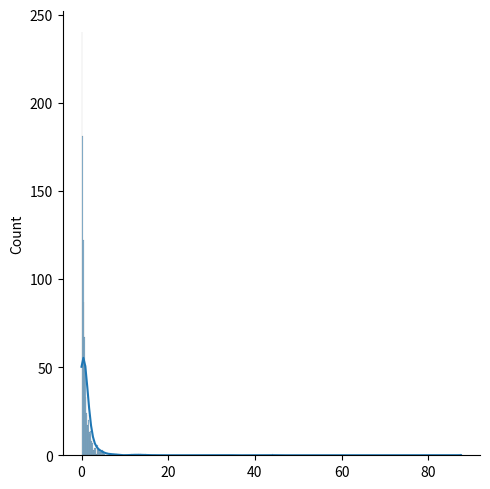

Here is the Python script that generated this plot:
# #Pareto Distribution
# A distribution following Pareto's law i.e. 80-20 distribution (20% factors cause 80% outcome).

# It has two parameter:

# a - shape parameter.
# size - The shape of the returned array.

from numpy import random
import matplotlib.pyplot as plot
import seaborn as sb

print("\033[96m\n{------------------------------")

x = random.pareto(a=2, size=(2, 3))
print(x)

# visualization

sb.displot(random.pareto(a=2, size=1000), kde=True)
plot.show()

print("\n------------------------------}\n\033[0m")
#